Run: headless pygame with SDL's dummy video driver; simulated clock (each Clock.tick advances the game by its frame time, no real sleeping); random seed 0; keys injected as events and as key.get_pressed() state; no mouse input.
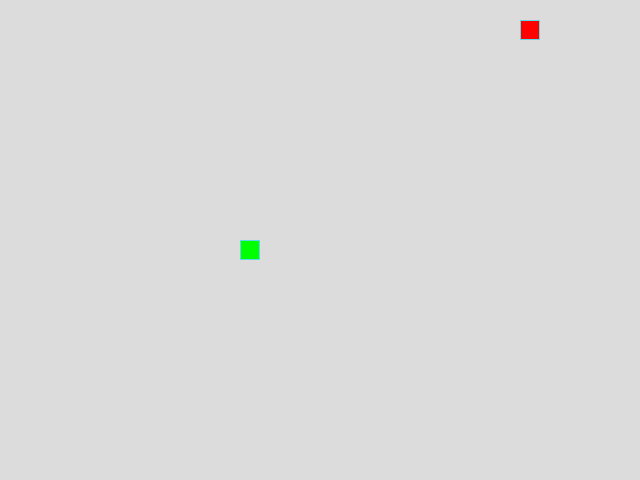
Frame 1 of 4 · flips 1–60 · no input
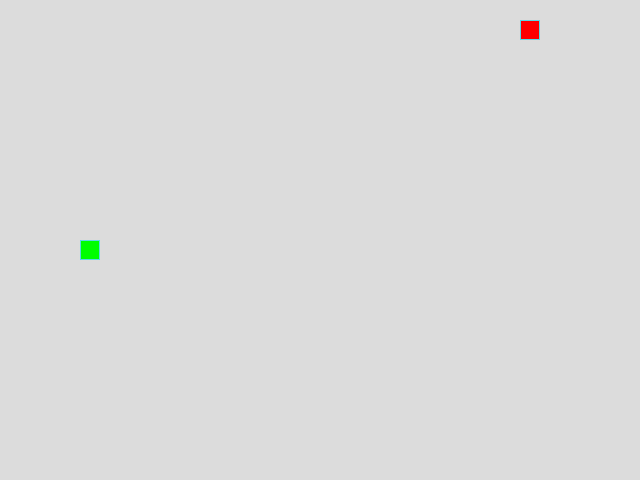
Frame 2 of 4 · flips 61–180 · tapped SPACE, RETURN · held RIGHT (→), D
Frame 3 of 4 · flips 181–300 · held DOWN (↓), S · screen unchanged from frame 2, image omitted
Frame 4 of 4 · flips 301–420 · held LEFT (←), A, UP (↑), W · screen same as frame 1, image omitted

The pygame program that drew these frames:

from random import choice, randint

import pygame as pg


# Константы для размеров поля и сетки:
SCREEN_WIDTH, SCREEN_HEIGHT = 640, 480
GRID_SIZE = 20
GRID_WIDTH = SCREEN_WIDTH // GRID_SIZE
GRID_HEIGHT = SCREEN_HEIGHT // GRID_SIZE
CENTER_POSITION = (SCREEN_WIDTH // 2, SCREEN_HEIGHT // 2)

# Направления движения:
UP = (0, -1)
DOWN = (0, 1)
LEFT = (-1, 0)
RIGHT = (1, 0)

OPPOSITE_DIRECTIONS = {
    UP: DOWN,
    DOWN: UP,
    LEFT: RIGHT,
    RIGHT: LEFT
}
KEY_TO_DIRECTION = {
    pg.K_UP: UP,
    pg.K_DOWN: DOWN,
    pg.K_LEFT: LEFT,
    pg.K_RIGHT: RIGHT
}

BOARD_BACKGROUND_COLOR = (220, 220, 220)
BORDER_COLOR = (93, 216, 228)
APPLE_COLOR = (255, 0, 0)
SNAKE_COLOR = (0, 255, 0)

# Скорость движения змейки:
SPEED = 20

# Настройка игрового окна:
screen = pg.display.set_mode((SCREEN_WIDTH, SCREEN_HEIGHT), 0, 32)

# Заголовок окна игрового поля:
pg.display.set_caption('Змейка | Стрелки - управление | ESC - выход')

# Настройка времени:
clock = pg.time.Clock()


class GameObject:
    """Базовый класс для всех игровых объектов."""

    def __init__(self, color):
        """Инициализация игрового объекта."""
        self.position = CENTER_POSITION
        self.body_color = color

    def draw_cell(self, position, color=None):
        """Отрисовка клетки игрового поля."""
        rect = pg.Rect(position, (GRID_SIZE, GRID_SIZE))
        cell_color = self.body_color if color is None else color
        pg.draw.rect(screen, cell_color, rect)
        if cell_color != BOARD_BACKGROUND_COLOR:
            pg.draw.rect(screen, BORDER_COLOR, rect, 1)

    def draw(self):
        """Отрисовка игрового объекта."""
        raise NotImplementedError(
            f'Метод draw() не реализован в классе {type(self).__name__}'
        )


class Apple(GameObject):
    """Яблоко, появляющееся в случайной клетке игрового поля."""

    def __init__(self, occupied_positions, color=APPLE_COLOR):
        """Инициализация цвета и положения яблока."""
        super().__init__(color)
        self.randomize_position(occupied_positions)

    def randomize_position(self, occupied_positions):
        """Рандомизация положения яблока."""
        while True:
            self.position = (
                randint(0, GRID_WIDTH - 1) * GRID_SIZE,
                randint(0, GRID_HEIGHT - 1) * GRID_SIZE,
            )
            if self.position not in occupied_positions:
                break

    def draw(self):
        """Отрисовка яблока."""
        self.draw_cell(self.position)


class Snake(GameObject):
    """Класс змейки."""

    def __init__(self, color=SNAKE_COLOR):
        """Инициализация змейки на старте игры."""
        super().__init__(color)
        self.reset()

    def update_direction(self, new_direction):
        """Обновление направления движения змейки."""
        if new_direction != OPPOSITE_DIRECTIONS[self.direction]:
            self.direction = new_direction

    def get_head_position(self):
        """Получение координат головы змейки."""
        return self.positions[0]

    def move(self):
        """Перемещение змейки."""
        head_x, head_y = self.get_head_position()
        dx, dy = self.direction

        self.positions.insert(0, (
            (head_x + dx * GRID_SIZE) % SCREEN_WIDTH,
            (head_y + dy * GRID_SIZE) % SCREEN_HEIGHT,
        ))

        self.last = (
            self.positions.pop() if len(self.positions) > self.length else None
        )

    def reset(self):
        """Возвращение змейки в исходную позицию"""
        self.length = 1
        self.positions = [CENTER_POSITION]
        self.direction = choice([UP, DOWN, LEFT, RIGHT])
        self.last = None

    def draw(self):
        """Отрисовка змейки."""
        if self.last and self.last not in self.positions:
            self.draw_cell(self.last, BOARD_BACKGROUND_COLOR)
        self.draw_cell(self.get_head_position())


def handle_keys(snake):
    """Обработка закрытия окна и нажатия клавиш."""
    direction_changed = False
    for event in pg.event.get():
        if event.type == pg.QUIT:
            pg.quit()
            raise SystemExit
        if event.type == pg.KEYDOWN:  # Ниже, до main() воспользовался подсказками ИИ
            if event.key == pg.K_ESCAPE:
                pg.quit()
                raise SystemExit
            new_directions = KEY_TO_DIRECTION.get(event.key)
            if new_directions and not direction_changed:
                old_direction = snake.direction
                snake.update_direction(new_directions)
                direction_changed = snake.direction != old_direction


def main():
    """Запуск игрового цикла."""
    pg.init()

    snake = Snake()
    apple = Apple(snake.positions)
    screen.fill(BOARD_BACKGROUND_COLOR)

    while True:
        clock.tick(SPEED)

        handle_keys(snake)
        snake.move()

        head_position = snake.get_head_position()
        if head_position == apple.position:
            snake.length += 1
            if snake.length == GRID_WIDTH * GRID_HEIGHT:
                snake.reset()
                screen.fill(BOARD_BACKGROUND_COLOR)
            apple.randomize_position(snake.positions)
        elif head_position in snake.positions[1:]:
            snake.reset()
            screen.fill(BOARD_BACKGROUND_COLOR)
            if apple.position in snake.positions:
                apple.randomize_position(snake.positions)

        snake.draw()
        apple.draw()
        pg.display.update()


if __name__ == '__main__':
    main()
